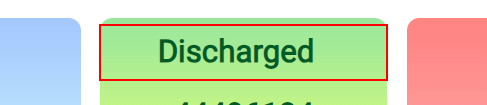
Workflow: Main

Step 1: Find Element 'AVL_AVView' on the text
